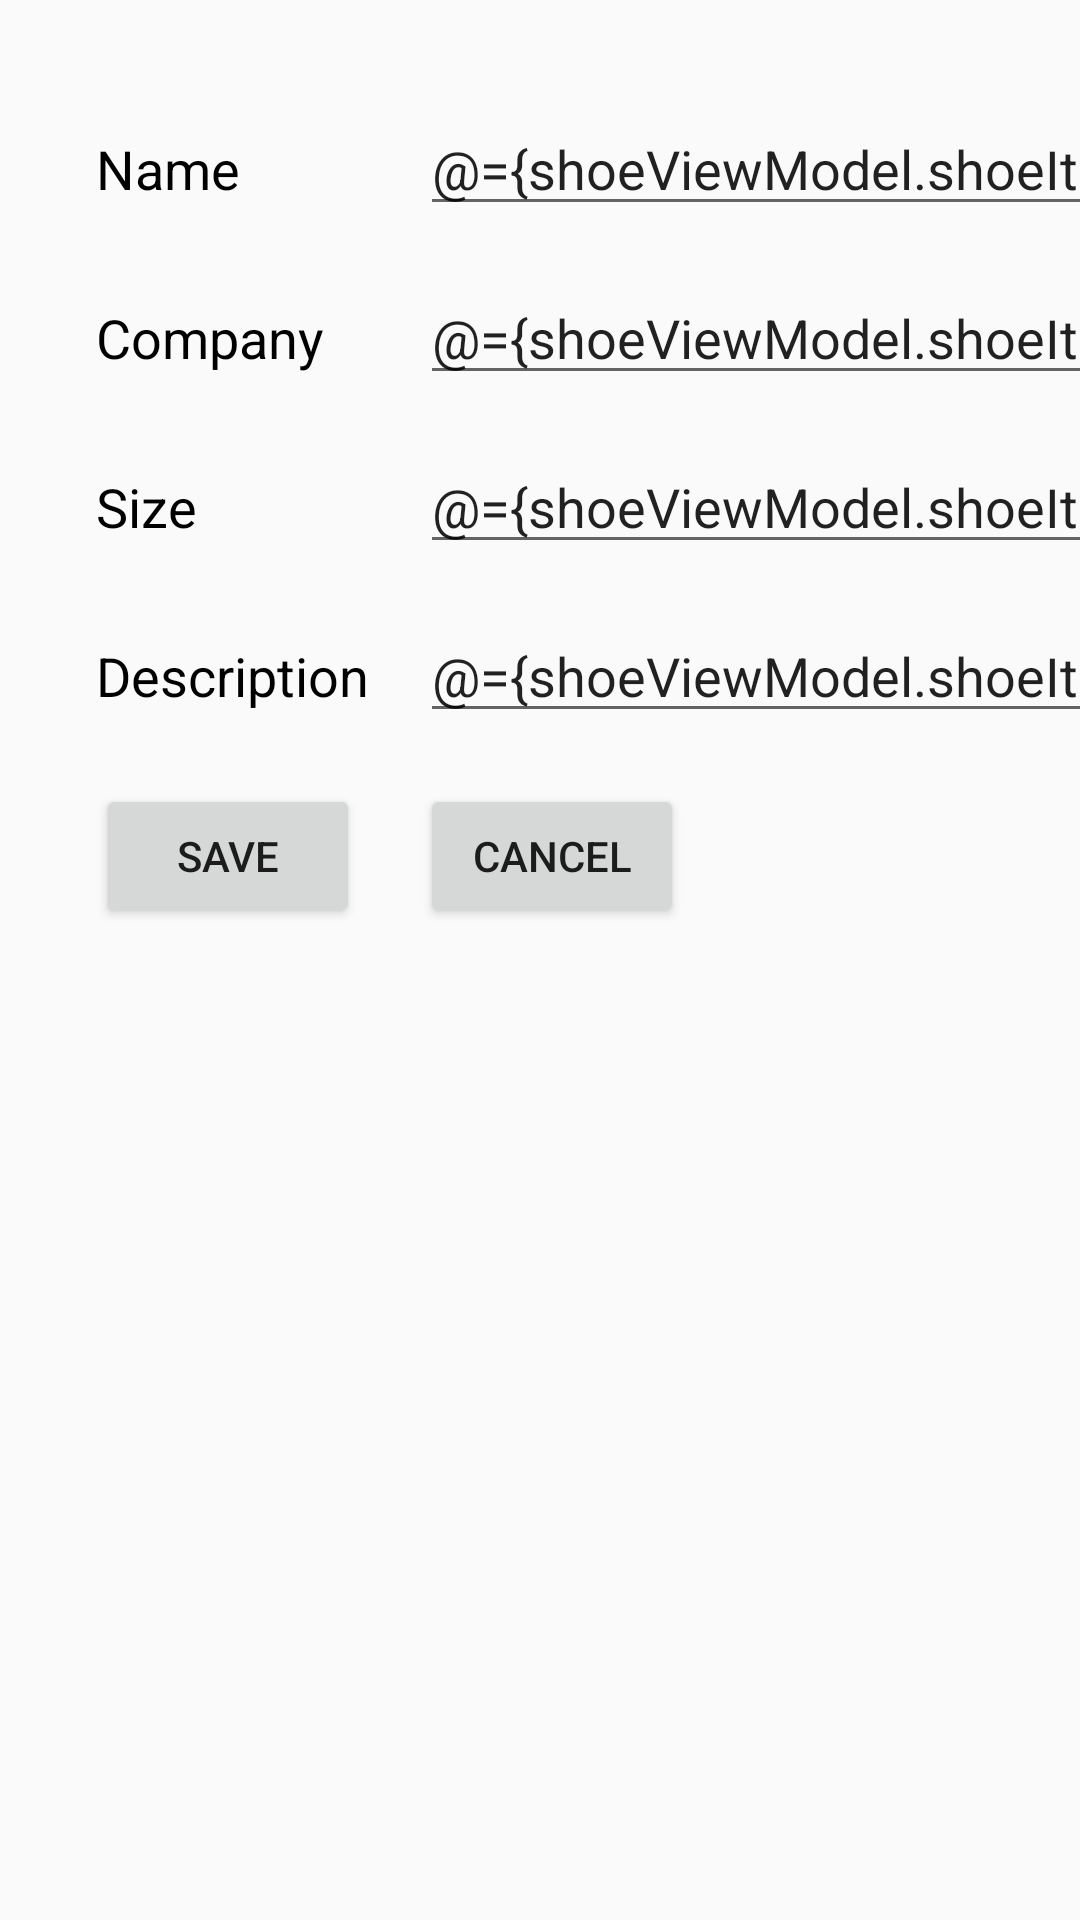

Write the Android layout XML for this screen, with the resource values it uses.
<!-- AndroidManifest.xml: application theme AppTheme.NoActionBar -->
<!-- res/layout/fragment_shoe_detail.xml -->
<?xml version="1.0" encoding="utf-8"?>
<layout xmlns:android="http://schemas.android.com/apk/res/android"
    xmlns:app="http://schemas.android.com/apk/res-auto"
    xmlns:tools="http://schemas.android.com/tools"
    tools:context=".InstructionFragment">

    <data>
        <variable
            name="shoeViewModel"
            type="com.udacity.shoestore.ShoeListViewModel" />
    </data>

    <androidx.constraintlayout.widget.ConstraintLayout
        android:layout_width="match_parent"
        android:layout_height="match_parent">

        <TextView
            android:id="@+id/shoeName"
            android:layout_width="wrap_content"
            android:layout_height="wrap_content"
            android:layout_marginStart="32dp"
            android:layout_marginTop="44dp"
            android:text="@string/shoeName"
            android:textColor="@android:color/black"
            android:textSize="18sp"
            app:layout_constraintStart_toStartOf="parent"
            app:layout_constraintTop_toTopOf="parent" />

        <TextView
            android:id="@+id/shoeCompany"
            android:layout_width="wrap_content"
            android:layout_height="wrap_content"
            android:layout_marginTop="32dp"
            android:text="@string/shoeCompany"
            android:textColor="@android:color/black"
            android:textSize="18sp"
            app:layout_constraintStart_toStartOf="@+id/shoeName"
            app:layout_constraintTop_toBottomOf="@+id/shoeName" />

        <TextView
            android:id="@+id/shoeSize"
            android:layout_width="wrap_content"
            android:layout_height="wrap_content"
            android:layout_marginTop="32dp"
            android:text="@string/shoeSize"
            android:textColor="@android:color/black"
            android:textSize="18sp"
            app:layout_constraintStart_toStartOf="@+id/shoeCompany"
            app:layout_constraintTop_toBottomOf="@+id/shoeCompany" />

        <TextView
            android:id="@+id/shoeDescription"
            android:layout_width="wrap_content"
            android:layout_height="wrap_content"
            android:layout_marginTop="32dp"
            android:text="@string/shoeDescription"
            android:textColor="@android:color/black"
            android:textSize="18sp"
            app:layout_constraintStart_toStartOf="@+id/shoeSize"
            app:layout_constraintTop_toBottomOf="@+id/shoeSize" />

        <EditText
            android:id="@+id/nameField"
            android:layout_width="0dp"
            android:layout_height="wrap_content"
            android:layout_marginStart="60dp"
            android:autofillHints=""
            android:hint="@string/nameField"
            android:inputType="text"
            android:selectAllOnFocus="true"
            android:text="@={shoeViewModel.shoeItem.name}"
            android:textSize="18sp"
            app:layout_constraintBaseline_toBaselineOf="@+id/shoeName"
            app:layout_constraintStart_toEndOf="@+id/shoeName" />

        <EditText
            android:id="@+id/companyField"
            android:layout_width="0dp"
            android:layout_height="wrap_content"
            android:text="@={shoeViewModel.shoeItem.company}"
            android:hint="@string/companyField"
            android:inputType="text"
            android:selectAllOnFocus="true"
            app:layout_constraintBaseline_toBaselineOf="@+id/shoeCompany"
            app:layout_constraintStart_toStartOf="@+id/nameField"
            android:autofillHints="" />

        <EditText
            android:id="@+id/sizeField"
            android:layout_width="0dp"
            android:layout_height="wrap_content"
            android:text="@={shoeViewModel.shoeItem.size}"
            android:hint="@string/sizeField"
            android:inputType="text"
            android:selectAllOnFocus="true"
            app:layout_constraintBaseline_toBaselineOf="@+id/shoeSize"
            app:layout_constraintStart_toStartOf="@+id/companyField"
            android:autofillHints="" />

        <EditText
            android:id="@+id/descriptionField"
            android:layout_width="0dp"
            android:layout_height="wrap_content"
            android:text="@={shoeViewModel.shoeItem.description}"
            android:hint="@string/descriptionField"
            android:inputType="text"
            android:selectAllOnFocus="true"
            app:layout_constraintBaseline_toBaselineOf="@+id/shoeDescription"
            app:layout_constraintStart_toStartOf="@+id/sizeField"
            android:autofillHints=""
            />

        <Button
            android:id="@+id/buttonSave"
            android:layout_width="wrap_content"
            android:layout_height="wrap_content"
            android:layout_marginTop="24dp"

            android:text="@string/buttonSave"
            app:layout_constraintStart_toStartOf="@+id/shoeDescription"
            app:layout_constraintTop_toBottomOf="@+id/shoeDescription" />

        <Button
            android:id="@+id/buttonCancel"
            android:layout_width="wrap_content"
            android:layout_height="wrap_content"
            android:text="@string/buttonCancel"
            app:layout_constraintBaseline_toBaselineOf="@+id/buttonSave"
            app:layout_constraintStart_toStartOf="@+id/descriptionField" />

    </androidx.constraintlayout.widget.ConstraintLayout>
</layout>
<!-- resources referenced by this layout -->
<resources>
  <string name="buttonCancel">Cancel</string>
  <string name="buttonSave">Save</string>
  <string name="companyField">Enter compnay name</string>
  <string name="descriptionField">Description and features</string>
  <string name="nameField">Enter shoe name here</string>
  <string name="shoeCompany">Company</string>
  <string name="shoeDescription">Description</string>
  <string name="shoeName">Name</string>
  <string name="shoeSize">Size</string>
  <string name="sizeField">Enter the shoe size</string>
  <style name="AppTheme.NoActionBar">
          <item name="windowActionBar">false</item>
          <item name="windowNoTitle">true</item>
      </style>
</resources>
